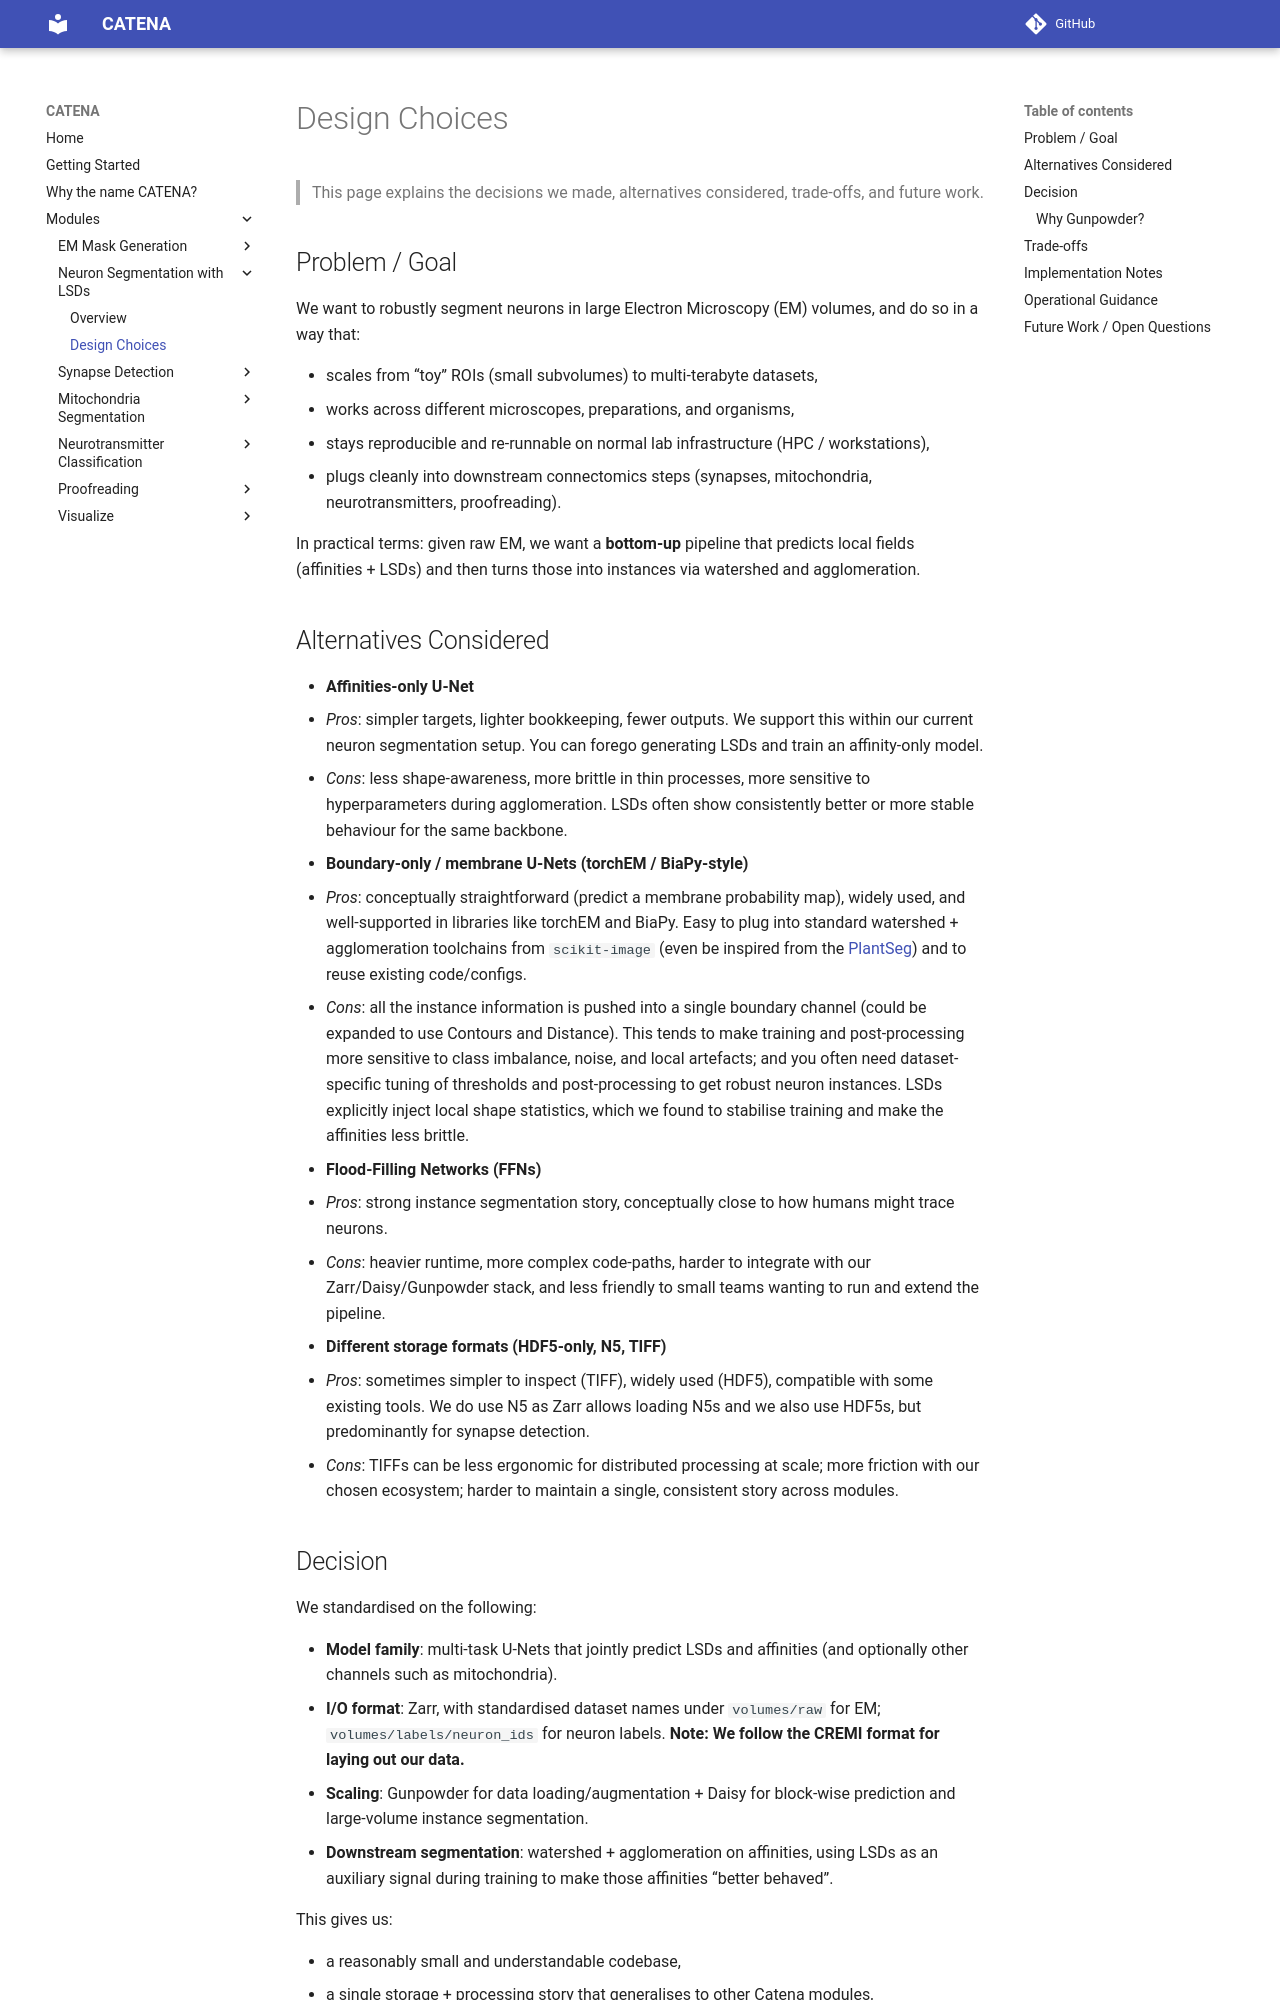

repository: Mohinta2892/catena-docs.github.io · page: modules/local-shape-descriptors/design-choices/index.html · generator: mkdocs

# Design Choices

> This page explains the decisions we made, alternatives considered, trade-offs, and future work.

## Problem / Goal
What outcome are we optimizing for?

## Alternatives Considered
- Option A – pros/cons
- Option B – pros/co
